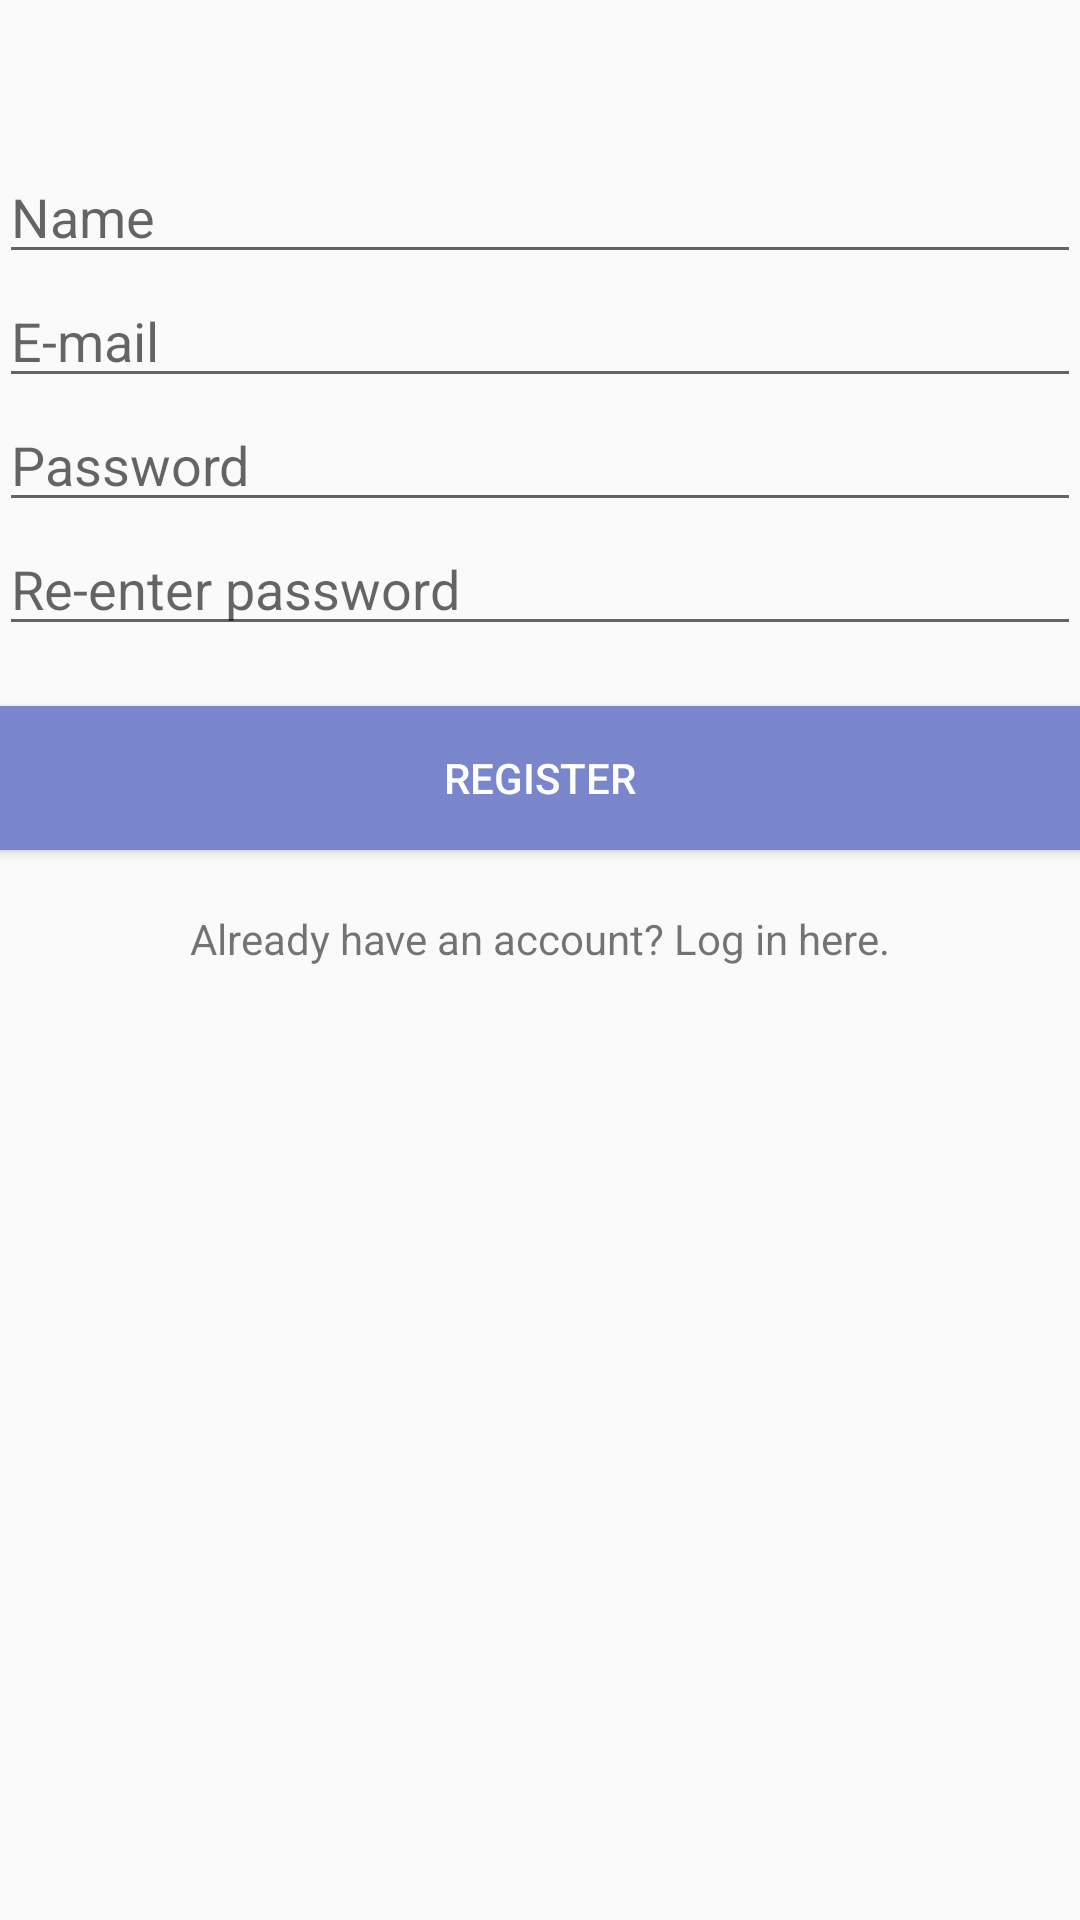

Write the Android layout XML for this screen, with the resource values it uses.
<!-- AndroidManifest.xml: application theme AppTheme -->
<!-- res/layout/activity_register.xml -->
<?xml version="1.0" encoding="utf-8"?>
<RelativeLayout xmlns:android="http://schemas.android.com/apk/res/android"
    xmlns:tools="http://schemas.android.com/tools"
    android:layout_width="match_parent"
    android:layout_height="match_parent"
    android:paddingBottom="@dimen/activity_vertical_margin"
    android:paddingLeft="@dimen/activity_horizontal_margin"
    android:paddingRight="@dimen/activity_horizontal_margin"
    android:paddingTop="@dimen/activity_vertical_margin"
    tools:context="com.gacsoft.letsmeethere.RegisterActivity">

    <LinearLayout
        android:layout_marginTop="50dp"
        android:layout_width="match_parent"
        android:layout_height="wrap_content"
        android:orientation="vertical"
        android:gravity="center">

        <EditText
            android:id="@+id/register_username"
            android:layout_width="match_parent"
            android:layout_height="wrap_content"
            android:hint="@string/name_hint"
            android:singleLine="true"
            android:layout_gravity="center_horizontal"/>

        <EditText
            android:id="@+id/register_email"
            android:layout_width="match_parent"
            android:layout_height="wrap_content"
            android:hint="@string/email_hint"
            android:singleLine="true"
            android:inputType="textEmailAddress"
            android:layout_gravity="center_horizontal"/>

        <EditText
            android:id="@+id/register_password"
            android:inputType="textPassword"
            android:layout_width="match_parent"
            android:layout_height="wrap_content"
            android:singleLine="true"
            android:hint="@string/password_hint"
            android:layout_gravity="center_horizontal"/>

        <EditText
            android:id="@+id/register_password2"
            android:inputType="textPassword"
            android:layout_width="match_parent"
            android:layout_height="wrap_content"
            android:singleLine="true"
            android:hint="@string/password2_hint"
            android:layout_gravity="center_horizontal"/>

        <Button
            android:layout_marginTop="20dp"
            android:layout_width="match_parent"
            android:layout_height="wrap_content"
            android:text="@string/register"
            android:onClick="onRegisterClicked"
            android:layout_gravity="center_horizontal"
            android:background="@drawable/button"
            android:textColor="@color/white"/>

        <TextView
            android:layout_width="wrap_content"
            android:layout_height="wrap_content"
            android:text="@string/loginHint"
            android:clickable="true"
            android:onClick="toLoginClicked"
            android:layout_gravity="center_horizontal"
            android:layout_marginTop="20dp" />

    </LinearLayout>

</RelativeLayout>
<!-- resources referenced by this layout -->
<resources>
  <color name="white">#FFFFFF</color>
  <!-- drawable button (drawable) -->
  <?xml version="1.0" encoding="utf-8"?>
  <selector xmlns:android="http://schemas.android.com/apk/res/android">
      <item
          android:state_enabled="false"
          android:drawable="@drawable/button_disabled" />
      <item
          android:state_pressed="true"
          android:state_enabled="true"
          android:drawable="@drawable/button_pressed" />
      <item
          android:state_focused="true"
          android:state_enabled="true"
          android:drawable="@drawable/button_enabled" />
      <item
          android:state_enabled="true"
          android:drawable="@drawable/button_enabled" />
  </selector>
  <string name="email_hint">E-mail</string>
  <string name="loginHint">Already have an account? Log in here.</string>
  <string name="name_hint">Name</string>
  <string name="password2_hint">Re-enter password</string>
  <string name="password_hint">Password</string>
  <string name="register">Register</string>
  <style name="AppTheme" parent="Theme.AppCompat.Light.DarkActionBar">
          
          <item name="colorPrimary">@color/colorPrimary</item>
          <item name="colorPrimaryDark">@color/colorPrimaryDark</item>
          <item name="colorAccent">@color/colorAccent</item>
          <item name="windowActionBar">false</item>
          <item name="windowNoTitle">true</item>
          
          <item name="android:listViewStyle">@style/listViewStyle</item>
      </style>
  <!-- drawable button_disabled (drawable) -->
  <?xml version="1.0" encoding="utf-8"?>
  <shape xmlns:android="http://schemas.android.com/apk/res/android" android:shape="rectangle">
      <gradient
          android:startColor="@color/colorDisabled"
          android:centerColor="@color/colorDisabled"
          android:endColor="@color/colorDisabled"
          android:angle="90"/>
  </shape>
  <!-- drawable button_pressed (drawable) -->
  <?xml version="1.0" encoding="utf-8"?>
  <shape xmlns:android="http://schemas.android.com/apk/res/android" android:shape="rectangle">
      <gradient
          android:startColor="@color/colorPrimaryDark"
          android:centerColor="@color/buttonPressed"
          android:endColor="@color/colorPrimaryDark"
          android:angle="90"/>
  </shape>
  <!-- drawable button_enabled (drawable) -->
  <?xml version="1.0" encoding="utf-8"?>
  <shape xmlns:android="http://schemas.android.com/apk/res/android" android:shape="rectangle">
      <gradient
          android:startColor="@color/colorPrimaryDark"
          android:centerColor="@color/colorPrimaryDark"
          android:endColor="@color/colorPrimaryDark"
          android:angle="90"/>
  </shape>
  <color name="colorPrimary">#e3f2fd</color>
  <color name="colorPrimaryDark">#7986cb</color>
  <color name="colorAccent">#FF4081</color>
  <style name="listViewStyle" parent="android:style/Widget.ListView">
          <item name="background">@color/colorPrimary</item>
          <item name="android:divider">@color/colorPrimary</item>
          <item name="android:dividerHeight">1dp</item>
  
          <item name="android:drawSelectorOnTop">false</item>
          <item name="android:cacheColorHint">#00000000</item>
      </style>
  <color name="colorDisabled">#dedede</color>
  <color name="buttonPressed">#fdd835</color>
</resources>
